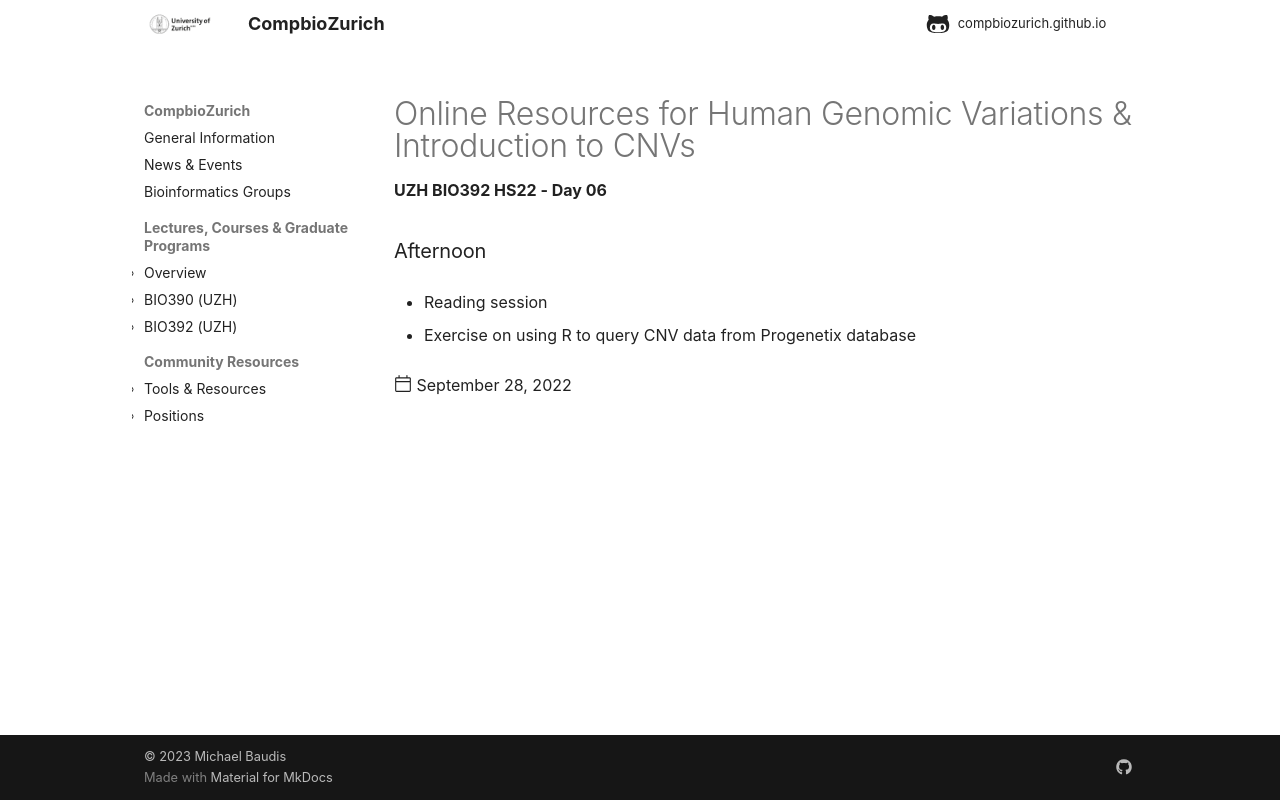

repository: compbiozurich/compbiozurich.github.io · page: teaching/UZH-BIO392/2022/2022-09-28-day-06/index.html · generator: mkdocs

---
template: post.html
title: 'Online Resources for Human Genomic Variations & Introduction to CNVs'
description: UZH BIO392 HS22 - Day 06
date: 2022-09-28
authors:
  - "@mbaudis"
pdf_file_name: 
links: []
---



<!--more-->

### Afternoon 

* Reading session 

* Exercise on using R to query CNV data from Progenetix database 
